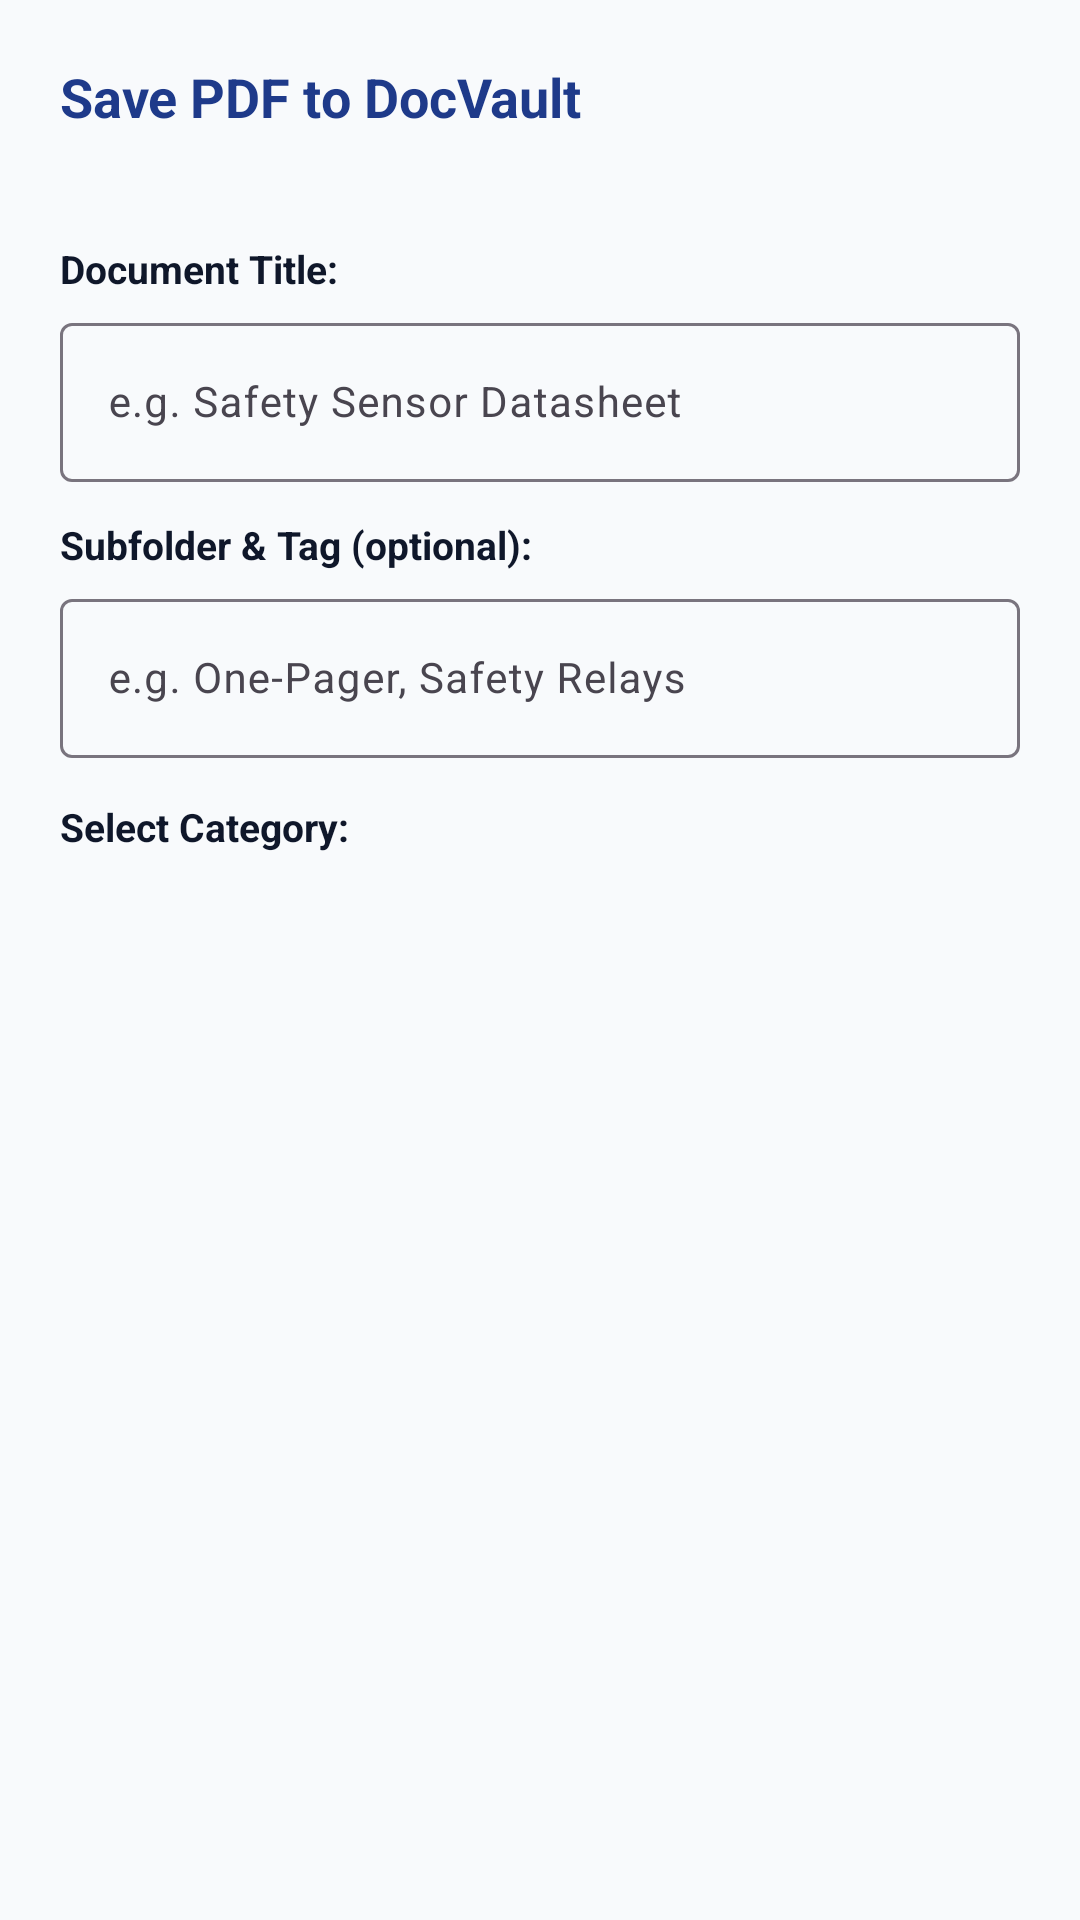

Reconstruct the res/layout file that produces this screen, plus the resources it refers to.
<!-- AndroidManifest.xml: application theme Theme.DocVault -->
<!-- res/layout/dialog_category_select.xml -->
<?xml version="1.0" encoding="utf-8"?>
<LinearLayout xmlns:android="http://schemas.android.com/apk/res/android"
    xmlns:app="http://schemas.android.com/apk/res-auto"
    xmlns:tools="http://schemas.android.com/tools"
    android:layout_width="match_parent"
    android:layout_height="wrap_content"
    android:orientation="vertical"
    android:padding="20dp">

    <TextView
        android:layout_width="wrap_content"
        android:layout_height="wrap_content"
        android:text="@string/dialog_download_title"
        android:textColor="@color/primary"
        android:textSize="18sp"
        android:textStyle="bold" />

    <TextView
        android:id="@+id/tvDetectedInfo"
        android:layout_width="match_parent"
        android:layout_height="wrap_content"
        android:layout_marginTop="4dp"
        android:ellipsize="middle"
        android:singleLine="true"
        android:textColor="@color/on_surface_muted"
        android:textSize="12sp"
        tools:text="sample_manual.pdf (2.4 MB)" />

    
    <TextView
        android:layout_width="wrap_content"
        android:layout_height="wrap_content"
        android:layout_marginTop="16dp"
        android:text="@string/dialog_doc_title"
        android:textColor="@color/on_surface"
        android:textSize="13sp"
        android:textStyle="bold" />

    <com.google.android.material.textfield.TextInputLayout
        style="@style/Widget.Material3.TextInputLayout.OutlinedBox"
        android:layout_width="match_parent"
        android:layout_height="wrap_content"
        android:layout_marginTop="4dp">

        <com.google.android.material.textfield.TextInputEditText
            android:id="@+id/etDocumentTitle"
            android:layout_width="match_parent"
            android:layout_height="wrap_content"
            android:hint="e.g. Safety Sensor Datasheet"
            android:inputType="textCapWords"
            android:textSize="14sp" />
    </com.google.android.material.textfield.TextInputLayout>

    
    <TextView
        android:layout_width="wrap_content"
        android:layout_height="wrap_content"
        android:layout_marginTop="12dp"
        android:text="Subfolder &amp; Tag (optional):"
        android:textColor="@color/on_surface"
        android:textSize="13sp"
        android:textStyle="bold" />

    <com.google.android.material.textfield.TextInputLayout
        style="@style/Widget.Material3.TextInputLayout.OutlinedBox"
        android:layout_width="match_parent"
        android:layout_height="wrap_content"
        android:layout_marginTop="4dp">

        <com.google.android.material.textfield.TextInputEditText
            android:id="@+id/etDocumentSubfolder"
            android:layout_width="match_parent"
            android:layout_height="wrap_content"
            android:hint="e.g. One-Pager, Safety Relays"
            android:inputType="textCapWords"
            android:textSize="14sp" />
    </com.google.android.material.textfield.TextInputLayout>

    
    <TextView
        android:layout_width="wrap_content"
        android:layout_height="wrap_content"
        android:layout_marginTop="14dp"
        android:text="@string/dialog_select_category"
        android:textColor="@color/on_surface"
        android:textSize="13sp"
        android:textStyle="bold" />

    <RadioGroup
        android:id="@+id/radioGroupCategories"
        android:layout_width="match_parent"
        android:layout_height="wrap_content"
        android:layout_marginTop="6dp">

        
    </RadioGroup>

</LinearLayout>
<!-- resources referenced by this layout -->
<resources>
  <color name="on_surface">#0F172A</color>
  <color name="on_surface_muted">#64748B</color>
  <color name="primary">#1E3A8A</color>
  <string name="dialog_doc_title">Document Title:</string>
  <string name="dialog_download_title">Save PDF to DocVault</string>
  <string name="dialog_select_category">Select Category:</string>
  <style name="Theme.DocVault" parent="Theme.Material3.DayNight.NoActionBar">
          <item name="colorPrimary">@color/primary</item>
          <item name="colorOnPrimary">@color/on_primary</item>
          <item name="colorSecondary">@color/secondary</item>
          <item name="colorOnSecondary">@color/on_secondary</item>
          <item name="android:statusBarColor">@color/background</item>
          <item name="android:navigationBarColor">@color/background</item>
          <item name="android:windowLightStatusBar">true</item>
          <item name="android:windowLightNavigationBar">true</item>
          <item name="android:colorBackground">@color/background</item>
          <item name="materialAlertDialogTheme">@style/ThemeOverlay.DocVault.AlertDialog</item>
      </style>
  <color name="on_primary">#FFFFFF</color>
  <color name="secondary">#0D9488</color>
  <color name="on_secondary">#FFFFFF</color>
  <color name="background">#F8FAFC</color>
  <style name="ThemeOverlay.DocVault.AlertDialog" parent="ThemeOverlay.Material3.MaterialAlertDialog">
          <item name="android:colorAccent">@color/primary</item>
      </style>
</resources>
